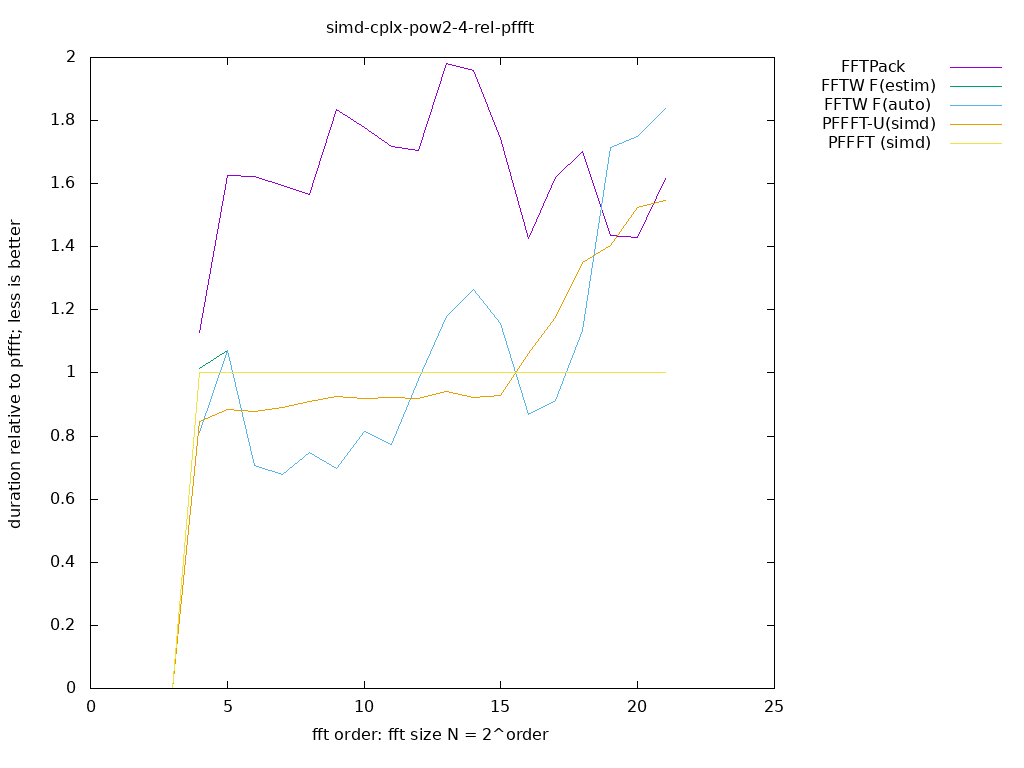

The table this chart was drawn from, first rows:
size, log2, FFTPack, FFTW F(estim), FFTW F(auto), PFFFT-U(simd), PFFFT (simd), 
2, 1.000, inf, inf, inf, 0.000000, 0.000000, 
4, 2.000, inf, inf, inf, 0.000000, 0.000000, 
8, 3.000, inf, inf, inf, 0.000000, 0.000000, 
16, 4.000, 1.13, 1.015, 0.8109, 0.8468, 1, 
32, 5.000, 1.627, 1.07, 1.07, 0.8855, 1, 
64, 6.000, 1.622, 0.7053, 0.7053, 0.8791, 1, 
128, 7.000, 1.594, 0.6775, 0.6775, 0.8897, 1, 
256, 8.000, 1.564, 0.749, 0.749, 0.9083, 1, 
512, 9.000, 1.834, 0.6981, 0.6981, 0.9244, 1, 
1024, 10, 1.779, 0.8136, 0.8136, 0.9184, 1, 
2048, 11, 1.718, 0.7733, 0.7733, 0.9222, 1, 
4096, 12, 1.705, 0.9801, 0.9801, 0.9195, 1, 
8192, 13, 1.981, 1.178, 1.178, 0.9403, 1, 
16384, 14, 1.957, 1.263, 1.263, 0.9235, 1, 
32768, 15, 1.742, 1.155, 1.155, 0.9293, 1, 
65536, 16, 1.426, 0.8677, 0.8677, 1.062, 1, 
131072, 17, 1.618, 0.9135, 0.9135, 1.177, 1, 
262144, 18, 1.702, 1.134, 1.134, 1.352, 1, 
524288, 19, 1.437, 1.715, 1.715, 1.404, 1, 
1048576, 20, 1.43, 1.749, 1.749, 1.525, 1, 
2097152, 21, 1.617, 1.84, 1.84, 1.548, 1, 
